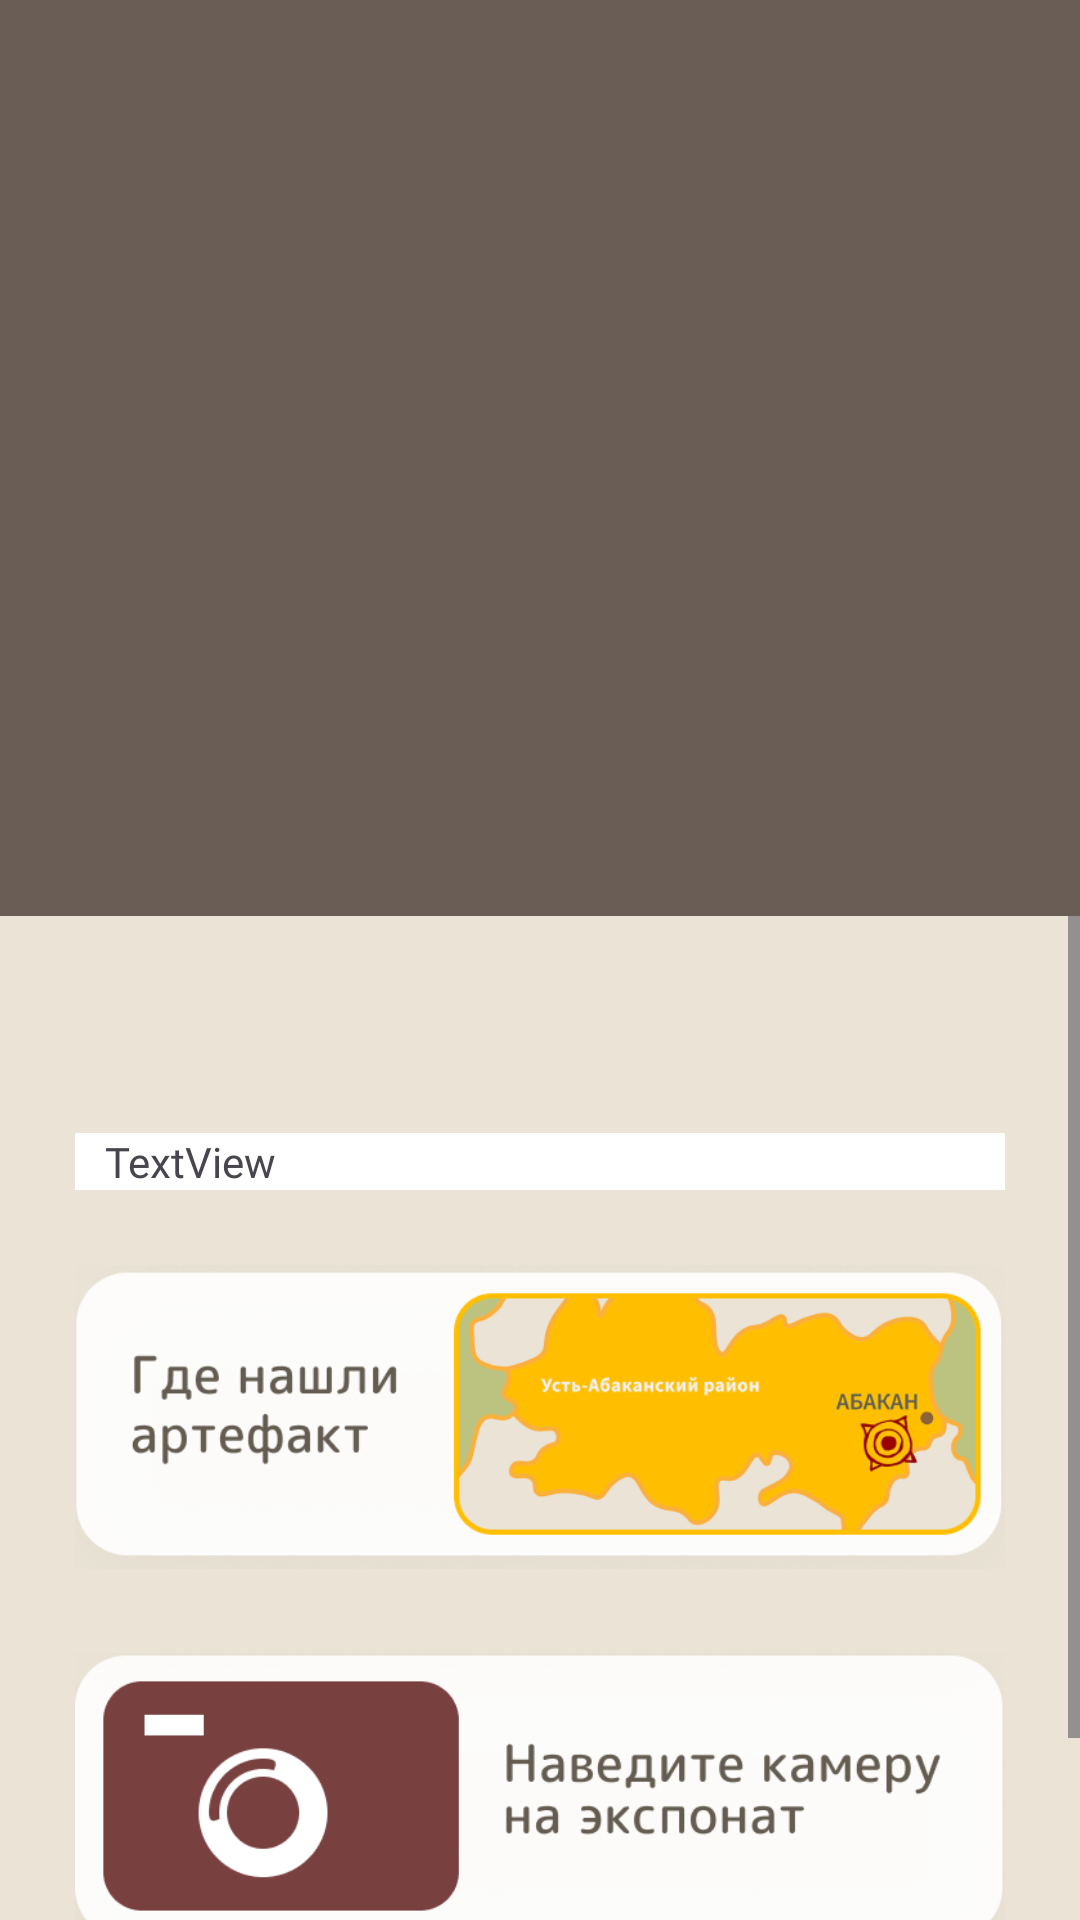

Write the Android layout XML for this screen, with the resource values it uses.
<!-- AndroidManifest.xml: application theme Theme.MuseumQ -->
<!-- res/layout/activity_page_exponat.xml -->
<?xml version="1.0" encoding="utf-8"?>
<androidx.constraintlayout.widget.ConstraintLayout xmlns:android="http://schemas.android.com/apk/res/android"
    xmlns:app="http://schemas.android.com/apk/res-auto"
    xmlns:tools="http://schemas.android.com/tools"
    android:layout_width="match_parent"
    android:layout_height="match_parent"
    android:layout_marginTop="5dp"
    tools:context=".PageExponat">

    <LinearLayout
        android:layout_width="match_parent"
        android:layout_height="match_parent"
        android:orientation="vertical">

        <LinearLayout
            android:layout_width="match_parent"
            android:layout_height="320dp"
            android:background="#695D55"
            android:backgroundTint="#695D55"
            android:orientation="vertical">

            <ImageView
                android:id="@+id/ExponatImage"
                android:layout_width="wrap_content"
                android:layout_height="wrap_content"
                android:layout_gravity="center"
                android:scaleType="centerCrop" />
        </LinearLayout>

        <ScrollView
            android:layout_width="match_parent"
            android:layout_height="match_parent"
            android:layout_marginTop="-15dp"
            android:background="#EAE3D6">

            <LinearLayout
                android:layout_width="match_parent"
                android:layout_height="wrap_content"
                android:background="#EAE3D6"
                android:orientation="vertical">

                <TextView
                    android:id="@+id/ExponatTitle"
                    android:layout_width="match_parent"
                    android:layout_height="wrap_content"
                    android:fontFamily="@font/mplusr1c_exbold"
                    android:gravity="center"
                    android:textSize="40sp" />

                <TextView
                    android:id="@+id/ExponatSubTitle"
                    android:layout_width="match_parent"
                    android:layout_height="wrap_content" />

                <LinearLayout
                    android:id="@+id/FirstBlock"
                    android:layout_width="match_parent"
                    android:layout_height="match_parent"
                    android:layout_marginLeft="25dp"
                    android:layout_marginRight="25dp"
                    android:background="#FFFFFF"
                    android:orientation="vertical">

                    <ImageView
                        android:id="@+id/imageView"
                        android:layout_width="match_parent"
                        android:layout_height="wrap_content"
                        android:layout_marginLeft="10dp"
                        app:srcCompat="@drawable/mediaplayer" />

                    <TextView
                        android:id="@+id/FirstBlockText"
                        android:layout_width="match_parent"
                        android:layout_height="wrap_content"
                        android:layout_marginLeft="10dp"
                        android:layout_marginRight="10dp"
                        android:fontFamily="@font/mplusr1c_bold"
                        android:gravity="left"
                        android:text="TextView" />

                    <ImageButton
                        android:id="@+id/Hide"
                        android:layout_width="match_parent"
                        android:layout_height="wrap_content"
                        android:background="#FFFFFF"
                        app:srcCompat="@drawable/arrowhidedown" />
                </LinearLayout>

                <LinearLayout
                    android:layout_width="match_parent"
                    android:layout_height="wrap_content"
                    android:orientation="vertical">

                </LinearLayout>

                <ImageButton
                    android:id="@+id/MapButton"
                    android:layout_width="match_parent"
                    android:layout_height="142dp"
                    android:layout_marginLeft="25dp"
                    android:layout_marginTop="25dp"
                    android:layout_marginRight="25dp"
                    android:background="#EAE3D6"
                    android:scaleType="fitStart"
                    app:srcCompat="@drawable/wherehasfoud" />

                <ImageButton
                    android:id="@+id/CameraButton"
                    android:layout_width="wrap_content"
                    android:layout_height="142dp"
                    android:layout_marginLeft="25dp"
                    android:layout_marginTop="-35dp"
                    android:layout_marginRight="25dp"
                    android:background="#EAE3D6"
                    android:scaleType="centerInside"
                    app:srcCompat="@drawable/cameraoof" />

                <Button
                    android:id="@+id/ContinueExcursion"
                    style="@style/NextStepButton"
                    android:layout_width="match_parent"
                    android:layout_height="wrap_content"
                    android:layout_marginLeft="25dp"
                    android:layout_marginTop="-5dp"
                    android:layout_marginRight="25dp"
                    android:backgroundTint="#EDB25A"
                    android:fontFamily="@font/mplusr1c_bold"
                    android:text="Продолжить экскурсию "
                    android:textColor="#FFFFFF"
                    android:textSize="17sp" />

            </LinearLayout>
        </ScrollView>
    </LinearLayout>
</androidx.constraintlayout.widget.ConstraintLayout>
<!-- resources referenced by this layout -->
<resources>
  <!-- drawable cameraoof: png bitmap (drawable-v24, 41762 bytes) -->
  <!-- drawable wherehasfoud: png bitmap (drawable-v24, 74146 bytes) -->
  <style name="NextStepButton" parent="Widget.MaterialComponents.Button">
  
          <item name="android:text">@string/Default</item>
  
  
          <item name="android:layout_width">90dp</item>
          <item name="android:layout_height">90dp</item>
  
  
          <item name="cornerRadius">100dp</item>
          <item name="android:textColor">#EDB25A</item>
          <item name="android:textSize">25pt</item>
          <item name="fontFamily">@font/arrows</item>
          <item name="android:backgroundTint">@color/white</item>
  
  
          <item name="android:stateListAnimator">@null</item>
          <item name="android:insetTop">0dp</item>
          <item name="android:insetBottom">0dp</item>
          <item name="rippleColor">#00645C51</item>
      </style>
  <style name="Theme.MuseumQ" parent="Theme.MaterialComponents.DayNight.NoActionBar">
          
          <item name="colorPrimary">@color/purple_500</item>
          <item name="colorPrimaryVariant">@color/purple_700</item>
          <item name="colorOnPrimary">@color/white</item>
          
          <item name="colorSecondary">@color/teal_200</item>
          <item name="colorSecondaryVariant">@color/teal_700</item>
          <item name="colorOnSecondary">@color/black</item>
          
          <item name="android:statusBarColor">@color/statusbar</item>
          
          <item name="android:colorPrimaryDark">@color/statusbar</item>
      </style>
  <string name="Default">Default Text</string>
  <color name="white">#FFFFFFFF</color>
  <color name="purple_500">#FF6200EE</color>
  <color name="purple_700">#FF3700B3</color>
  <color name="teal_200">#FF03DAC5</color>
  <color name="teal_700">#FF018786</color>
  <color name="black">#FF000000</color>
  <color name="statusbar">#e4c596</color>
</resources>
